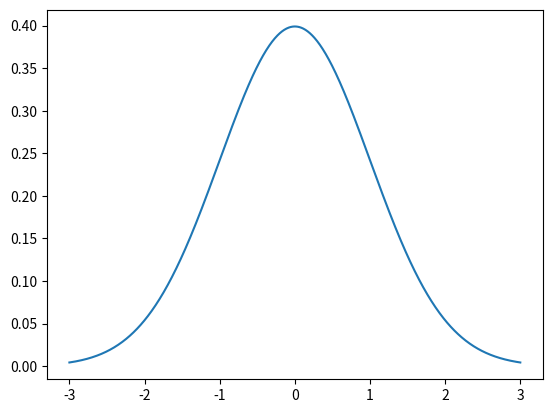

This chart was generated by the following Python code:
import numpy as np
from scipy.stats import t
import matplotlib.pyplot as plt

def fun(x):
    return np.exp(-x**2/2)/np.sqrt(2*np.pi)

a = 0.5
b = 2

x = np.linspace(-3,3,1000)
y = fun(x)
plt.plot(x,y)
plt.show()